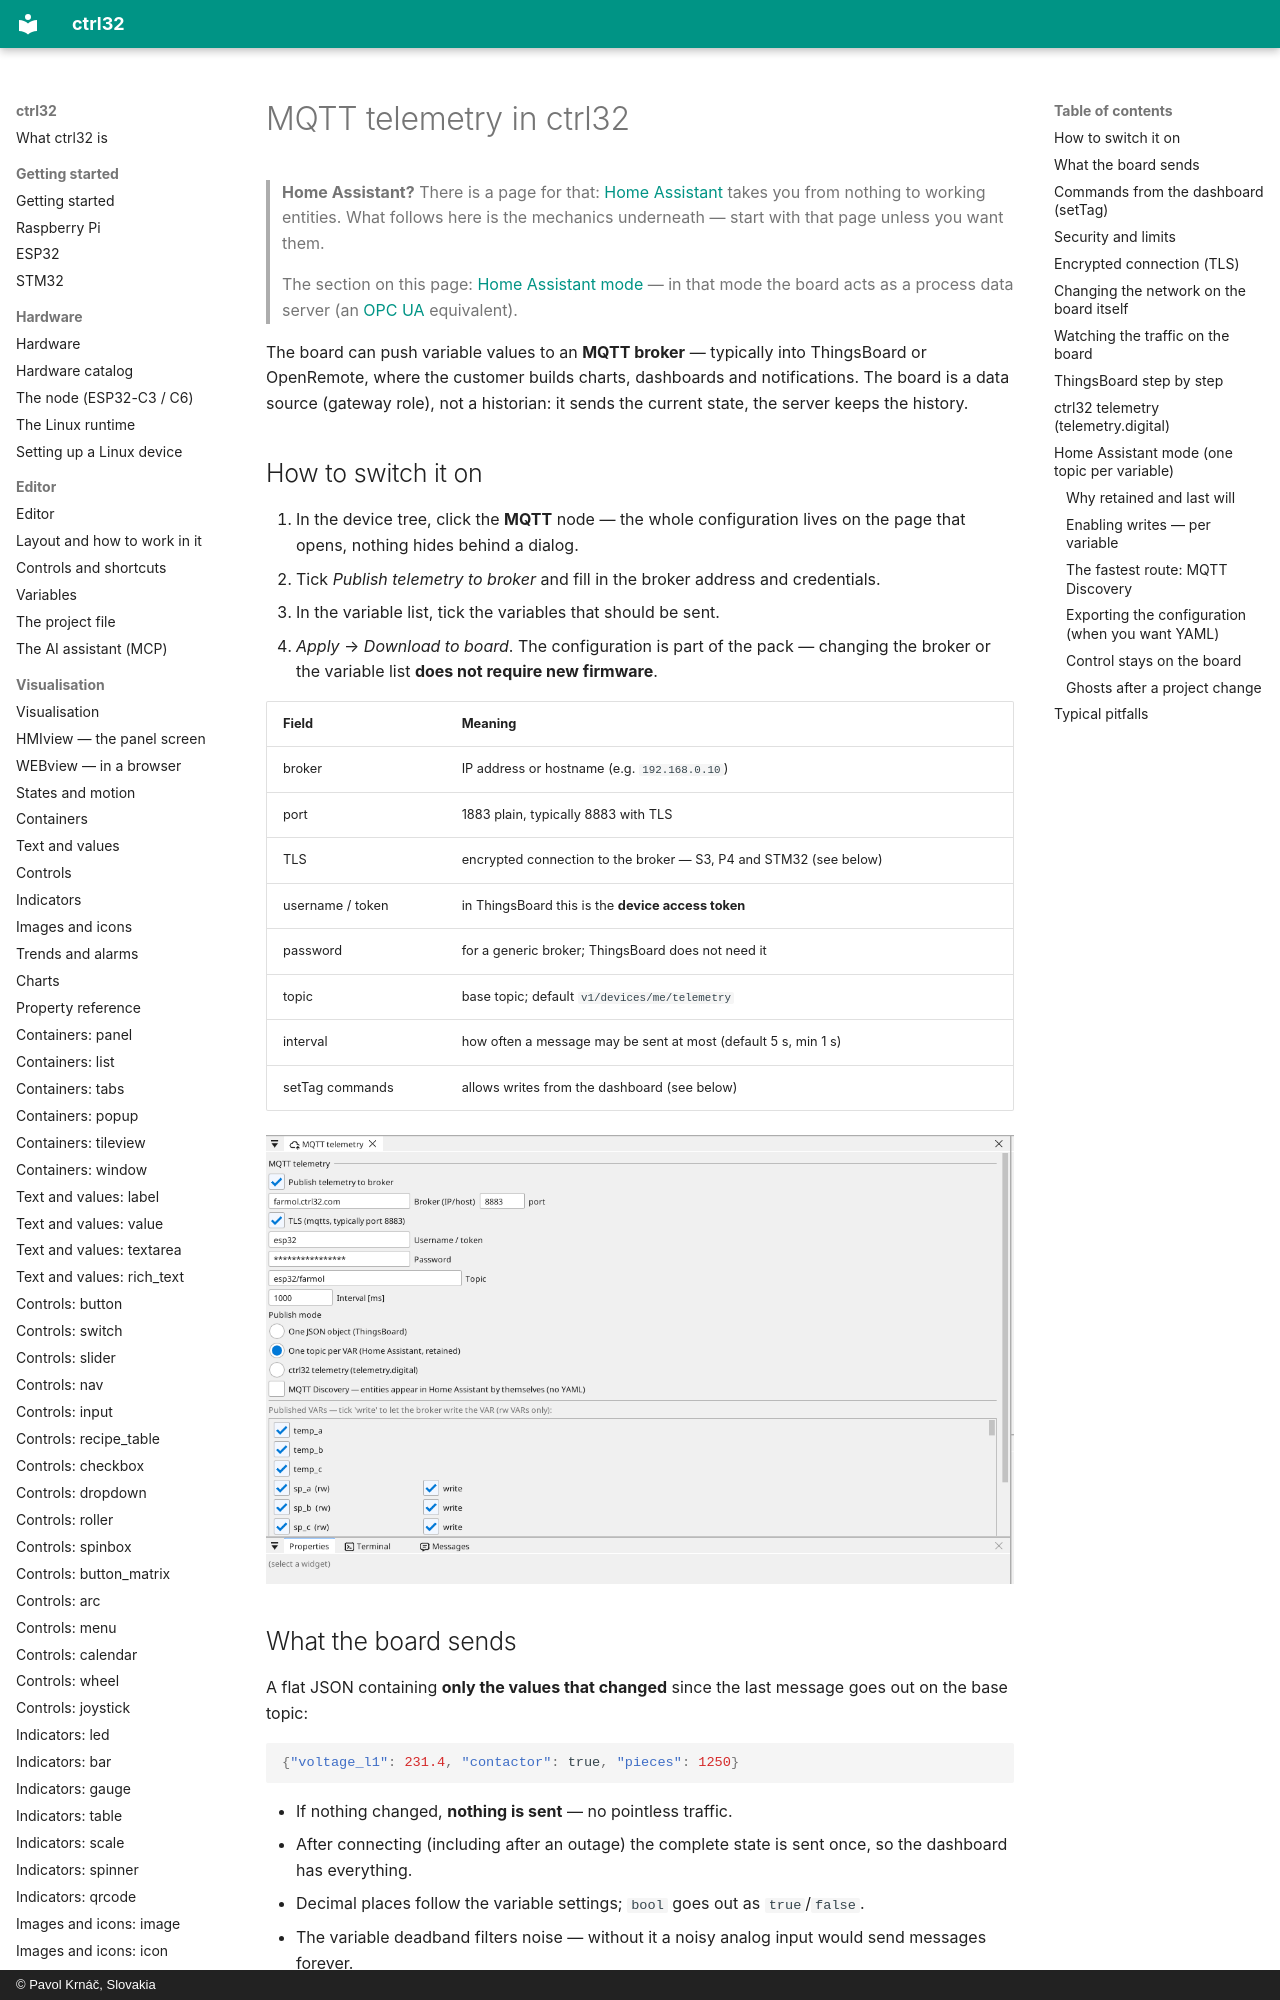

repository: ctrl32/docs · page: mqtt/index.html · generator: mkdocs · copyright: © Pavol Krnáč, Slovakia

# MQTT telemetry in ctrl32

> **Home Assistant?** There is a page for that: [Home Assistant](home-assistant.md)
> takes you from nothing to working entities. What follows here is the
> mechanics underneath — start with that page unless you want them.
>
> The section on this page: [Home Assistant mode](#home-assistant-mode-one-topic-per-variable)
> — in that mode the board acts as a process data server (an
> [OPC UA](opcua.md) equivalent).

The board can push variable values to an **MQTT broker** — typically into
ThingsBoard or OpenRemote, where the customer builds charts, dashboards
and notifications. The board is a data source (gateway role), not a
historian: it sends the current state, the server keeps the history.

## How to switch it on

1. In the device tree, click the **MQTT** node — the whole
   configuration lives on the page that opens, nothing hides behind a
   dialog.
2. Tick *Publish telemetry to broker* and fill in the broker address
   and credentials.
3. In the variable list, tick the variables that should be sent.
4. *Apply* → *Download to board*. The configuration is part of the pack —
   changing the broker or the variable list **does not require new firmware**.

| Field | Meaning |
|:---|:---|
| broker | IP address or hostname (e.g. `192.168.0.10`) |
| port | 1883 plain, typically 8883 with TLS |
| TLS | encrypted connection to the broker — S3, P4 and STM32 (see below) |
| username / token | in ThingsBoard this is the **device access token** |
| password | for a generic broker; ThingsBoard does not need it |
| topic | base topic; default `v1/devices/me/telemetry` |
| interval | how often a message may be sent at most (default 5 s, min 1 s) |
| setTag commands | allows writes from the dashboard (see below) |

![The MQTT page: broker, TLS, mode and the variable list in one place](img/mqtt-card.webp){: .sb-center}

## What the board sends

A flat JSON containing **only the values that changed** since the last
message goes out on the base topic:

```json
{"voltage_l1": 231.4, "contactor": true, "pieces": 1250}
```

- If nothing changed, **nothing is sent** — no pointless traffic.
- After connecting (including after an outage) the complete state is
  sent once, so the dashboard has everything.
- Decimal places follow the variable settings; `bool` goes out as
  `true`/`false`.
- The variable deadband filters noise — without it a noisy analog input
  would send messages forever.
